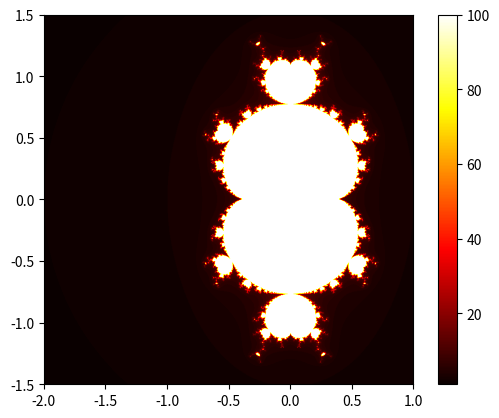

Write the Python code that produced this figure.
#Projet : Pi's Py Art
# [redacted]
import numpy as np
import matplotlib.pyplot as plt


print("Veuillez attendre plusieur minute pour que le set Mandelbrot calcule")

def mandelbrot(c, maxiter):
    z = 0
    for n in range(maxiter):
        if abs(z) > 2:
            return n
        z = z **3+ c
    return maxiter
        
        
def mandelbrot_set(xmin, xmax, ymin, ymax, width, height, maxiter):
    x = np.linspace(xmin, xmax, width)
    y = np.linspace(ymin, ymax, width)
    mset = np.zeros((width, height))
    for i in range(height):
        for j in range(width):
            c = complex(x[j], y[i])
            mset[i,j] = mandelbrot(c, maxiter)
    return mset

xmin , xmax, ymin, ymax = -2.0, 1.0, -1.5, 1.5
width, height = 1000, 1000
maxiter = 100

img = mandelbrot_set(xmin, xmax, ymin, ymax, width, height, maxiter)

plt.imshow(img, cmap='hot', extent=[xmin, xmax, ymin, ymax])
plt.colorbar()

plt.show()